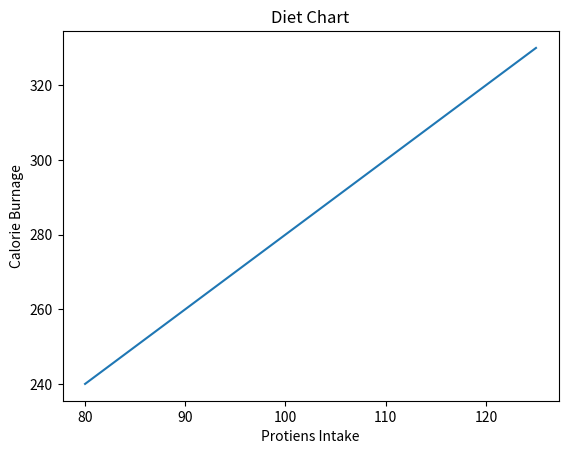

The matplotlib source for this figure:

#Label Plot

import matplotlib.pyplot as plt
import numpy as np
from matplotlib.text import Text

b1=np.array([80,85,90,95,100,105,110,115,120,125])
b2=np.array([240,250,260,270,280,290,300,310,320,330])

plt.plot(b1,b2)

plt.title('Diet Chart')
plt.xlabel('Protiens Intake')
plt.ylabel('Calorie Burnage')
plt.show()

Text(0, 0.5, 'Calorie Burnage')